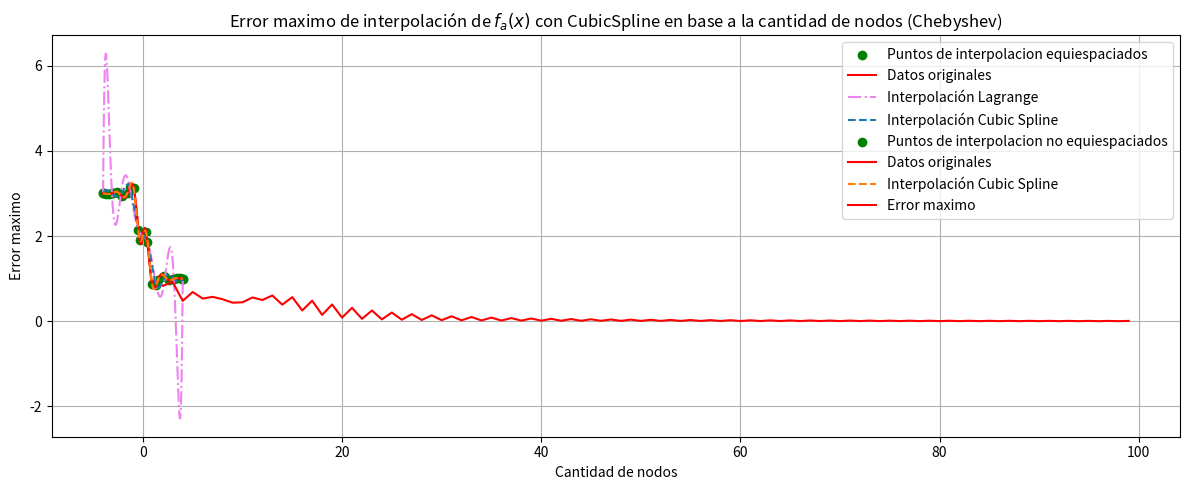

Generate this figure with matplotlib:
import numpy as np
from scipy.interpolate import lagrange
from scipy.interpolate import CubicSpline
import matplotlib.pyplot as plt

# Definición de las funciones
def fa(x):
    return 0.3 ** (np.abs(x)) * np.sin(4*x) - np.tanh(2*x) + 2

# Puntos de colocación equiespaciados // orden del polinomio
quantity_of_interpolation_points = 10

x_values_for_interpolation = np.linspace(-4, 4, quantity_of_interpolation_points)

# puntos a graficar de las funciones
points_to_graph = np.linspace(-4, 4, 1000)

# Puntos de colocación Chebyshev // orden del polinomio
quantity_of_interpolation_points_chebyshev = 20

# Generar nodos de Chebyshev en el intervalo [-4, 4]
cheb_nodes = np.polynomial.chebyshev.chebpts1(quantity_of_interpolation_points_chebyshev)
x_values_for_interpolation_chebyshev = 4 * cheb_nodes  # Escalamos los nodos de Chebyshev al intervalo [-4, 4]

# Evaluación de las funciones en los puntos de colocación
fa_values = fa(x_values_for_interpolation)
fCheb_values = fa(x_values_for_interpolation_chebyshev)

# Interpolación utilizando Lagrange para fa(x)
fa_interp_lagrange = lagrange(x_values_for_interpolation, fa_values)
fCheb_interp_lagrange = lagrange(x_values_for_interpolation_chebyshev, fCheb_values)

fa_interp_cubic = CubicSpline(x_values_for_interpolation, fa_values)
fCheb_interp_cubic = CubicSpline(x_values_for_interpolation_chebyshev, fCheb_values)

# Gráficos de las funciones originales y las interpoladas
plt.figure(figsize=(12, 5))


plt.scatter(x_values_for_interpolation, fa_values, label="Puntos de interpolacion equiespaciados", color='g')
plt.plot(points_to_graph, fa(points_to_graph), label='Datos originales', color='r')
plt.plot(points_to_graph, fa_interp_lagrange(points_to_graph), label='Interpolación Lagrange', color='violet',  linestyle='-.')

#plot cubic spline equiespaciados
plt.plot(points_to_graph, fa_interp_cubic(points_to_graph), label='Interpolación Cubic Spline',  linestyle='--')

plt.title('Interpolación de $f_a(x)$ con Lagrange y Cubic Spline (Equiespaciados)')
plt.xlabel('x')
plt.ylabel('$f_a(x)$')
plt.legend()
plt.grid()

plt.tight_layout()
plt.show()

plt.scatter(x_values_for_interpolation_chebyshev, fCheb_values, label="Puntos de interpolacion no equiespaciados", color='g')
plt.plot(points_to_graph, fa(points_to_graph), label='Datos originales', color='r')


#plot cubic spline no equiespaciados
plt.plot(points_to_graph, fCheb_interp_cubic(points_to_graph), label='Interpolación Cubic Spline',  linestyle='--')

plt.title('Interpolación de $f_a(x)$ con Cubic Spline (Chebyshev)')
plt.xlabel('x')
plt.ylabel('$f_a(x)$')
plt.legend()
plt.grid()

plt.tight_layout()
plt.show()


#grafico de error maximo en base a cantidad de nodos con chebyshev y CubicSpline
max_error = []
for i in range(2, 100):
    cheb_nodes = np.polynomial.chebyshev.chebpts1(i)
    x_values_for_interpolation_chebyshev = 4 * cheb_nodes  # Escalamos los nodos de Chebyshev al intervalo [-4, 4]
    fCheb_values = fa(x_values_for_interpolation_chebyshev)
    fCheb_interp_lagrange = CubicSpline(x_values_for_interpolation_chebyshev, fCheb_values)
    max_error.append(np.max(np.abs(fa(points_to_graph) - fCheb_interp_lagrange(points_to_graph))))

plt.plot(range(2, 100), max_error, label='Error maximo', color='r')
plt.title('Error maximo de interpolación de $f_a(x)$ con CubicSpline en base a la cantidad de nodos (Chebyshev)')
plt.xlabel('Cantidad de nodos')
plt.ylabel('Error maximo')
plt.legend()
plt.grid()
plt.tight_layout()
plt.show()